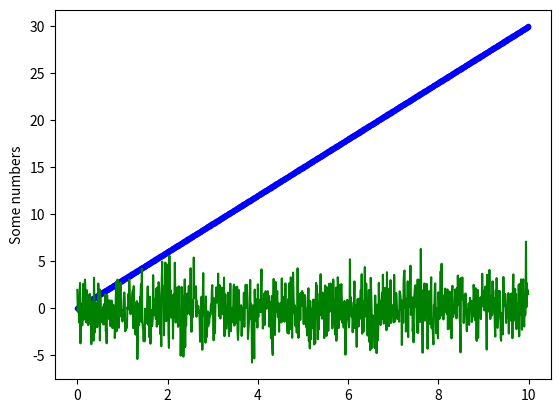

Python code for this plot:
import matplotlib.pyplot as plt
import numpy as np

x = np.arange(0.0, 10.0, 0.01)
y = 3.0*x
noise = np.random.normal(0.0, 2.0, len(x))

plt.plot(x, y, 'b.')
plt.plot(x, noise, 'g-')
plt.ylabel("Some numbers")
plt.show()